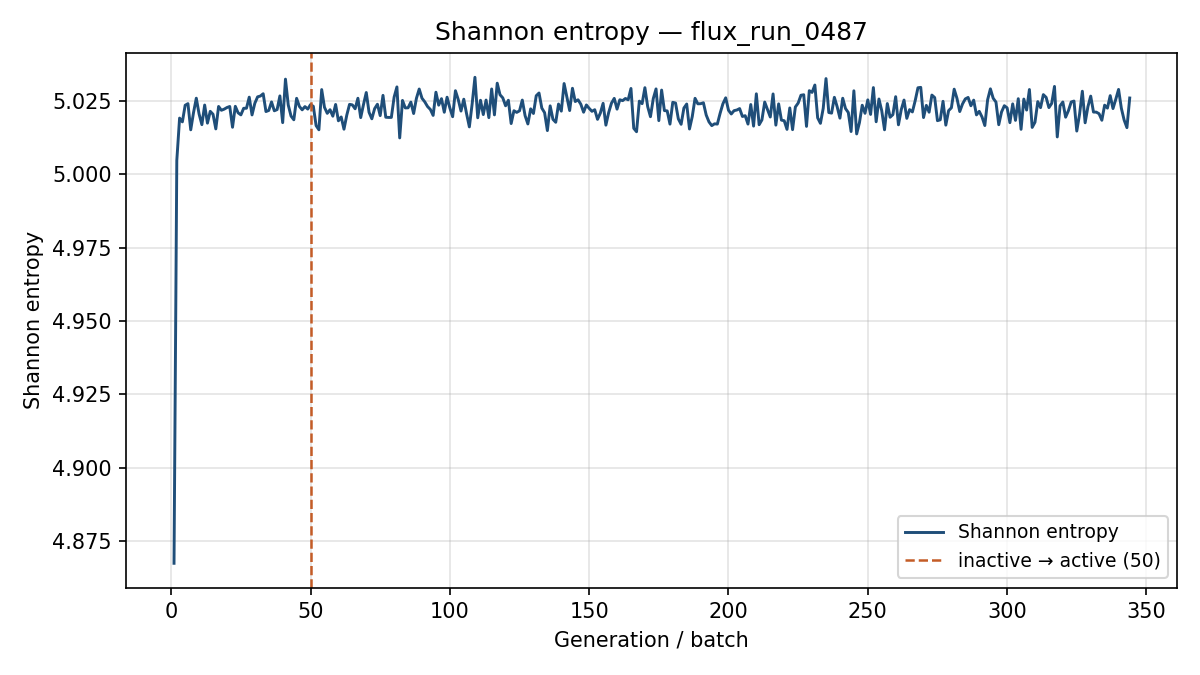

Source data for this figure (header and first rows):
generation, shannon_entropy, k_generation
1, 4.867, 1.145
2, 5.005, 1.067
3, 5.019, 1.041
4, 5.018, 1.031
5, 5.024, 0.9951
6, 5.024, 1.017
7, 5.015, 1.014
8, 5.021, 1.009
9, 5.026, 0.9972
10, 5.021, 1.005
11, 5.017, 0.9978
12, 5.024, 1.011
13, 5.017, 1.029
14, 5.021, 1.016
15, 5.02, 1.014
16, 5.015, 1.015
17, 5.023, 1.03
18, 5.022, 1.014
19, 5.022, 1.037
20, 5.023, 1.024
21, 5.023, 1.014
22, 5.016, 1.001
23, 5.023, 1.022
24, 5.021, 1.029
25, 5.02, 0.9997
26, 5.022, 1.025
27, 5.023, 1.018
28, 5.026, 1.014
29, 5.02, 1.017
30, 5.024, 1.011
31, 5.026, 1.025
32, 5.027, 1
33, 5.027, 1.028
34, 5.021, 1.008
35, 5.022, 1.014
36, 5.025, 1.019
37, 5.022, 1.018
38, 5.022, 1.033
39, 5.027, 1.019
40, 5.018, 1.015
41, 5.032, 0.9976
42, 5.024, 0.9917
43, 5.02, 0.996
44, 5.019, 1.036
45, 5.026, 1.006
46, 5.023, 1.01
47, 5.022, 1.03
48, 5.023, 0.9963
49, 5.022, 1.008
50, 5.024, 1.03
51, 5.023, 1.006
52, 5.017, 1.03
53, 5.015, 1.02
54, 5.029, 1.028
55, 5.023, 1.016
56, 5.021, 1.012
57, 5.022, 1.005
58, 5.02, 1.019
59, 5.024, 1.012
60, 5.018, 1.017
... 284 more rows
